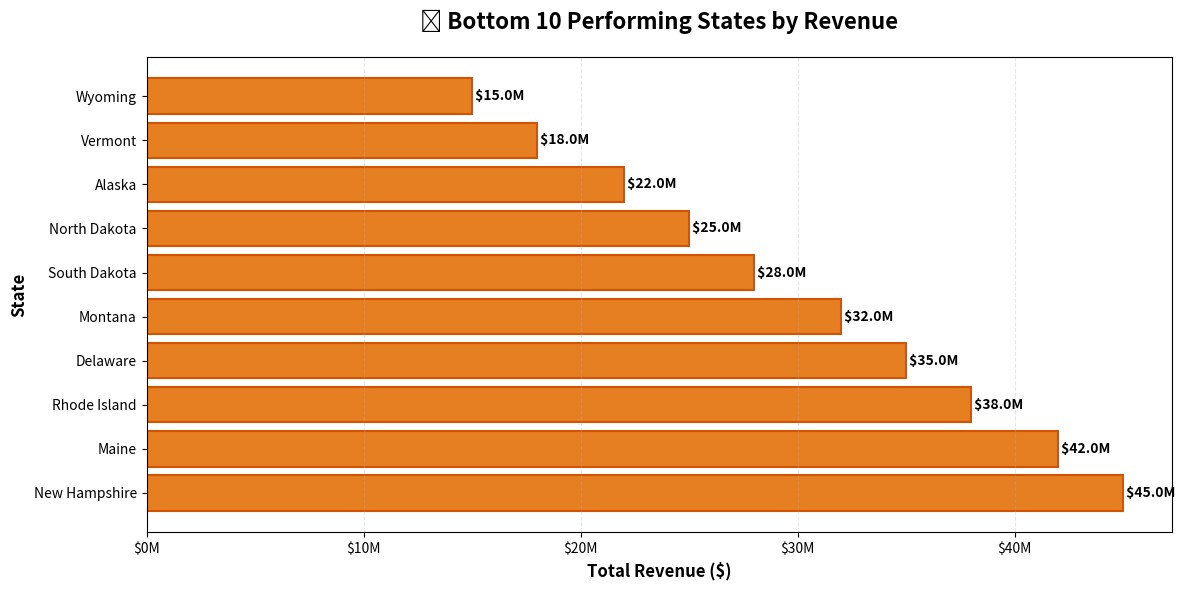

Write Python code to recreate this figure.
import matplotlib.pyplot as plt
import numpy as np

# Bottom 10 Performing States by Revenue (example data - replace with your actual data)
states = [
    'Wyoming',
    'Vermont',
    'Alaska',
    'North Dakota',
    'South Dakota',
    'Montana',
    'Delaware',
    'Rhode Island',
    'Maine',
    'New Hampshire'
]

revenue = [
    15000000,
    18000000,
    22000000,
    25000000,
    28000000,
    32000000,
    35000000,
    38000000,
    42000000,
    45000000
]

# Create figure and axis
plt.figure(figsize=(12, 6))

# Create horizontal bar chart
bars = plt.barh(states, revenue, color='#e67e22', edgecolor='#d35400', linewidth=1.5)

# Reverse y-axis to show lowest at top
plt.gca().invert_yaxis()

# Customize the chart
plt.title('📊 Bottom 10 Performing States by Revenue', fontsize=16, fontweight='bold', pad=20)
plt.xlabel('Total Revenue ($)', fontsize=12, fontweight='bold')
plt.ylabel('State', fontsize=12, fontweight='bold')

# Format x-axis to show values in millions
ax = plt.gca()
ax.xaxis.set_major_formatter(plt.FuncFormatter(lambda x, p: f'${x/1e6:.0f}M'))

# Add grid for better readability
plt.grid(axis='x', linestyle='--', alpha=0.3, zorder=0)

# Add value labels at the end of bars
for i, (bar, val) in enumerate(zip(bars, revenue)):
    plt.text(val, i, f' ${val/1e6:.1f}M',
             va='center', ha='left', fontsize=10, fontweight='bold')

# Adjust layout to prevent label cutoff
plt.tight_layout()

# Save the chart
plt.savefig('bottom10_states.png', dpi=300, bbox_inches='tight', facecolor='white')
print("✅ Chart saved as 'bottom10_states.png'")

# Display the chart
plt.show()
